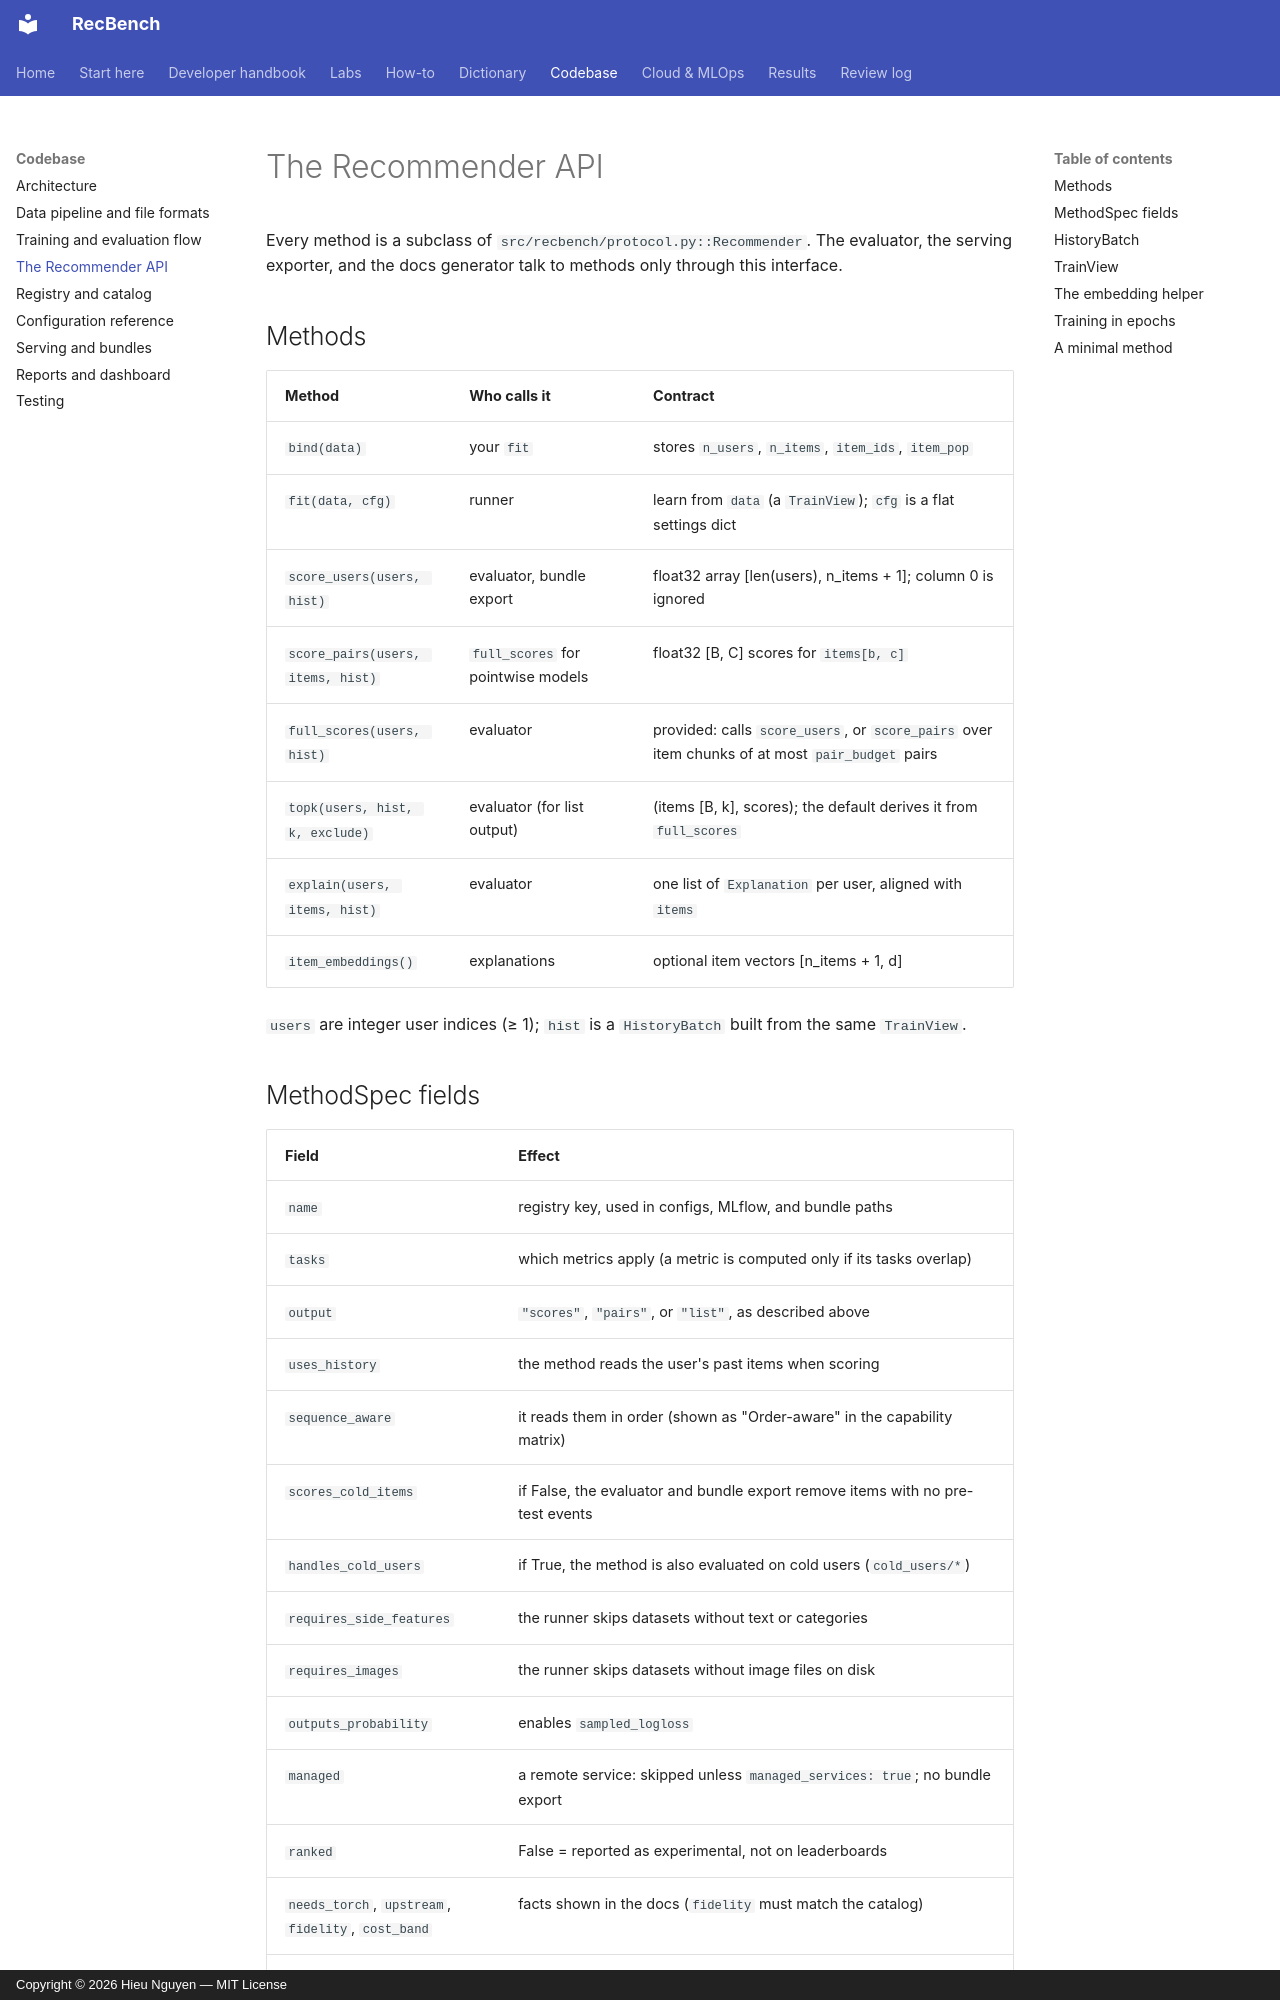

repository: trunghieu11/recbench · page: codebase/recommender-api/index.html · generator: mkdocs · copyright: Copyright © 2026 Hieu Nguyen — MIT License

# The Recommender API

Every method is a subclass of `src/recbench/protocol.py::Recommender`. The evaluator, the serving exporter, and
the docs generator talk to methods only through this interface.

## Methods

| Method | Who calls it | Contract |
|---|---|---|
| `bind(data)` | your `fit` | stores `n_users`, `n_items`, `item_ids`, `item_pop` |
| `fit(data, cfg)` | runner | learn from `data` (a `TrainView`); `cfg` is a flat settings dict |
| `score_users(users, hist)` | evaluator, bundle export | float32 array [len(users), n_items + 1]; column 0 is ignored |
| `score_pairs(users, items, hist)` | `full_scores` for pointwise models | float32 [B, C] scores for `items[b, c]` |
| `full_scores(users, hist)` | evaluator | provided: calls `score_users`, or `score_pairs` over item chunks of at most `pair_budget` pairs |
| `topk(users, hist, k, exclude)` | evaluator (for list output) | (items [B, k], scores); the default derives it from `full_scores` |
| `explain(users, items, hist)` | evaluator | one list of `Explanation` per user, aligned with `items` |
| `item_embeddings()` | explanations | optional item vectors [n_items + 1, d] |

`users` are integer user indices (≥ 1); `hist` is a `HistoryBatch` built from the same `TrainView`.
